Run: headless pygame with SDL's dummy video driver; simulated clock (each Clock.tick advances the game by its frame time, no real sleeping); random seed 0; keys injected as events and as key.get_pressed() state; no mouse input.
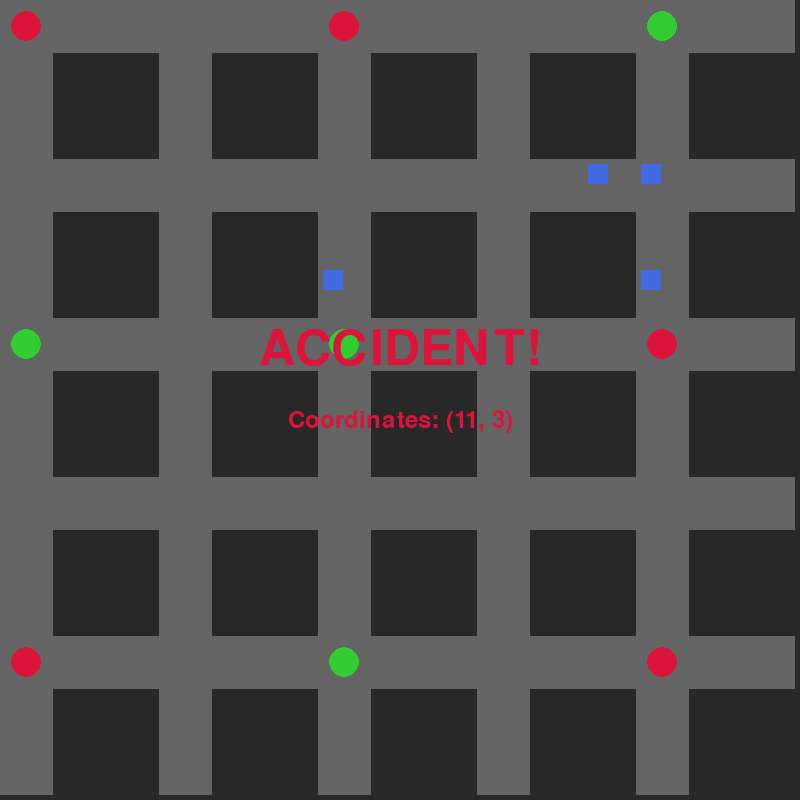
Frame 1 of 4 · flips 1–60 · no input
Frame 2 of 4 · flips 61–180 · tapped SPACE, RETURN · held RIGHT (→), D · screen unchanged from frame 1, image omitted
Frame 3 of 4 · flips 181–300 · held DOWN (↓), S · screen unchanged from frame 2, image omitted
Frame 4 of 4 · flips 301–420 · held LEFT (←), A, UP (↑), W · screen unchanged from frame 3, image omitted

The pygame program that drew these frames:

import pygame
import random
import time  # Import the time module

# Initialize Pygame
pygame.init()

# Constants
WIDTH, HEIGHT = 800, 800
GRID_SIZE = 15  # 17x17 grid
CELL_SIZE = WIDTH // GRID_SIZE
ROAD_INTERVAL = 3  # Roads occur every 3 cells
TRAFFIC_LIGHT_SIZE = 15  # Traffic light marker radius
CAR_SIZE = 20  # Car size in pixels
CYCLE_PERIOD = 30  # Total ticks for a full traffic light cycle
GREEN_DURATION = 15  # Ticks for green in a given direction
CYBERATTACK_DURATION = 100  # Duration of the cyberattack in frames
CYBERATTACK_CHANCE = 0.01  # Probability of a cyberattack occurring each frame
ACCIDENT_CHANCE = 0.0 # Probability of a non-cyberattack related accident per frame
RESET_DELAY = 5  # Time in seconds before automatic reset after an accident
CYBERATTACK_PAUSE = 3 # Time in seconds to pause the game during cyberattack

# Colors
WHITE = (255, 255, 255)
RED = (220, 20, 60)
GREEN = (50, 205, 50)
BLACK = (0, 0, 0)
BLUE = (65, 105, 225)
YELLOW = (255, 215, 0)
GRAY = (100, 100, 100)  # Road color
DARK_GRAY = (40, 40, 40)  # Non-road background
ORANGE = (255, 165, 0)  # Color to indicate cyberattack

# Set up display
screen = pygame.display.set_mode((WIDTH, HEIGHT))
pygame.display.set_caption("Smart City Traffic Simulation")
font = pygame.font.Font(None, 36)
large_font = pygame.font.Font(None, 74)

# Data structures
traffic_lights = {}  # Key: (row, col) coordinate of intersection
cars = []
cyberattack_active = False
cyberattack_timer = 0
accident = False
accident_location = None
accident_time = None  # Store the time when the accident occurred
affected_lights = set() # Store coordinates of affected traffic lights during cyberattack
cyberattack_pause_end = 0 # Store the time when the cyberattack pause ends
game_paused = False

def is_intersection(i, j):
    return (i % ROAD_INTERVAL == 0) and (j % ROAD_INTERVAL == 0)

def is_on_road(i, j):
    return (i % ROAD_INTERVAL == 0) or (j % ROAD_INTERVAL == 0)

def within_bounds(x, y):
    return 0 <= x < GRID_SIZE and 0 <= y < GRID_SIZE and is_on_road(x, y)

def spawn_car():
    while True:
        x, y = random.choice(range(GRID_SIZE)), random.choice(range(GRID_SIZE))
        if is_on_road(x, y) and not is_intersection(x, y):
            direction = random.choice(['N', 'S', 'E', 'W'])
            return Car(x, y, direction)

# Create traffic lights only at every other road intersection
for i in range(0, GRID_SIZE, ROAD_INTERVAL * 2):
    for j in range(0, GRID_SIZE, ROAD_INTERVAL * 2):
        if is_intersection(i, j):
            traffic_lights[(i, j)] = {
                'timer': random.randint(0, CYCLE_PERIOD - 1)
            }

def get_light_state(pos):
    """Return the light state at an intersection."""
    if pos in traffic_lights:
        t = traffic_lights[pos]['timer']
        return 'NS' if (t % CYCLE_PERIOD) < GREEN_DURATION else 'EW'
    return None

def get_next_pos(x, y, direction):
    """Get the next position based on direction."""
    if direction == 'N':
        return x, y - 1
    elif direction == 'S':
        return x, y + 1
    elif direction == 'E':
        return x + 1, y
    elif direction == 'W':
        return x - 1, y

class Car:
    def __init__(self, x, y, direction):
        self.x = x
        self.y = y
        self.direction = direction  # 'N', 'S', 'E', 'W'

    def move(self, all_cars):
        global cyberattack_active
        global accident
        global accident_location
        global accident_time
        global game_paused

        if accident or game_paused:
            return # Don't move if there's an accident or game is paused

        # Chance of a random accident (independent of cyberattack)
        if not cyberattack_active and random.random() < ACCIDENT_CHANCE:
            # Choose two random cars
            if len(all_cars) >= 2:
                car1, car2 = random.sample(all_cars, 2)
                if (car1.x, car1.y) == (car2.x, car2.y):
                    accident = True
                    accident_location = (car1.x, car1.y)
                    accident_time = time.time()  # Record the time of the accident
                    print(f"Random accident detected at: ({car1.x}, {car1.y})")
                    return

        # During a cyberattack, cars might behave erratically
        if cyberattack_active:
            if random.random() < 0.2:  # 20% chance of erratic behavior
                self.direction = random.choice(['N', 'S', 'E', 'W']) # Sudden direction change
            if random.random() < 0.1: # 10% chance of stopping unexpectedly
                return

        # Calculate next position
        next_x, next_y = get_next_pos(self.x, self.y, self.direction)

        # Check if next position is within bounds
        if within_bounds(next_x, next_y):
            # Check for collision before moving
            for other_car in all_cars:
                if other_car != self and other_car.x == next_x and other_car.y == next_y:
                    accident = True
                    accident_location = (next_x, next_y)
                    accident_time = time.time()  # Record the time of the accident
                    print(f"Accident detected at: ({next_x}, {next_y})")
                    return

            # Check if next position is an intersection
            if is_intersection(next_x, next_y):
                light_state = get_light_state((next_x, next_y))

                # During a cyberattack, traffic lights might malfunction
                if cyberattack_active:
                    # Lights might randomly switch or stay red
                    if random.random() < 0.3: # 30% chance of ignoring the light
                        self.x, self.y = next_x, next_y
                    else:
                        pass # Treat as red
                elif light_state is not None:
                    # Check if car can pass based on its direction and light state
                    if (self.direction in ['N', 'S'] and light_state == 'NS') or \
                       (self.direction in ['E', 'W'] and light_state == 'EW'):
                        # Green light or allowed direction - move
                        self.x, self.y = next_x, next_y
                    else:
                        # Red light - do not move
                        pass
                else:
                    # Intersection without traffic light - move freely
                    self.x, self.y = next_x, next_y
            else:
                # Not at an intersection - move freely
                self.x, self.y = next_x, next_y
        else:
            # Out of bounds - respawn
            cars.remove(self)
            cars.append(spawn_car())

def reset_game():
    global accident, accident_location, cyberattack_active, cyberattack_timer, traffic_lights, cars, accident_time, affected_lights, game_paused, cyberattack_pause_end
    accident = False
    accident_location = None
    accident_time = None
    cyberattack_active = False
    cyberattack_timer = 0
    affected_lights.clear()
    traffic_lights.clear()
    cars.clear()
    game_paused = False
    cyberattack_pause_end = 0
    for i in range(0, GRID_SIZE, ROAD_INTERVAL * 2):
        for j in range(0, GRID_SIZE, ROAD_INTERVAL * 2):
            if is_intersection(i, j):
                traffic_lights[(i, j)] = {
                    'timer': random.randint(0, CYCLE_PERIOD - 1)
                }
    for _ in range(5):
        cars.append(spawn_car())
    print("Game reset.")

# Spawn cars on random roads
for _ in range(4):
    cars.append(spawn_car())

running = True
clock = pygame.time.Clock()

while running:
    screen.fill(DARK_GRAY)

    current_time = time.time()

    # Cyberattack trigger
    if not cyberattack_active and not accident and random.random() < CYBERATTACK_CHANCE:
        cyberattack_active = True
        cyberattack_timer = CYBERATTACK_DURATION
        affected_lights.clear() # Clear previous affected lights
        game_paused = True # Pause the game
        cyberattack_pause_end = current_time + CYBERATTACK_PAUSE
        print("CYBER ATTACK initiated!")

    # Cyberattack duration
    if cyberattack_active:
        cyberattack_timer -= 1
        if cyberattack_timer <= 0:
            cyberattack_active = False
            print("Cyberattack ended.")

    # Auto-reset after accident
    if accident and accident_time is not None and current_time - accident_time >= RESET_DELAY:
        reset_game()

    # Continue game after cyberattack pause
    if game_paused and current_time >= cyberattack_pause_end:
        game_paused = False
        print("Cyberattack pause ended. Simulation continues.")

    # Update traffic lights (might malfunction during cyberattack)
    if not game_paused:
        for pos in traffic_lights:
            if cyberattack_active:
                if random.random() < 0.3: # 30% chance lights get stuck or change erratically
                    affected_lights.add(pos)
                    # Simulate erratic behavior by not updating the timer
                else:
                    if pos in affected_lights:
                        affected_lights.discard(pos) # Light might recover
                    traffic_lights[pos]['timer'] = (traffic_lights[pos]['timer'] + 1) % CYCLE_PERIOD
            else:
                traffic_lights[pos]['timer'] = (traffic_lights[pos]['timer'] + 1) % CYCLE_PERIOD

    # Draw roads
    for i in range(GRID_SIZE):
        color = ORANGE if cyberattack_active and (i + i // ROAD_INTERVAL) % 2 == 0 else GRAY # Adjusted visual indicator
        for j in range(GRID_SIZE):
            if is_on_road(i, j):
                pygame.draw.rect(screen, color, (i * CELL_SIZE, j * CELL_SIZE, CELL_SIZE, CELL_SIZE))

    # Draw traffic lights
    for pos, data in traffic_lights.items():
        light_state = get_light_state(pos)
        if cyberattack_active and pos in affected_lights:
            color = random.choice([RED, GREEN, YELLOW])
        else:
            color = GREEN if light_state == 'NS' else RED
        pygame.draw.circle(screen, color, (pos[0] * CELL_SIZE + CELL_SIZE // 2, pos[1] * CELL_SIZE + CELL_SIZE // 2), TRAFFIC_LIGHT_SIZE)

    # Move and draw cars
    if not accident and not game_paused:
        for car in cars[:]:
            car.move(cars) # Pass the list of all cars for collision detection

    for car in cars:
        # Draw car
        pygame.draw.rect(screen, BLUE, (car.x * CELL_SIZE + 5, car.y * CELL_SIZE + 5, CAR_SIZE, CAR_SIZE))

    # Display accident alert
    if accident:
        alert_text = large_font.render("ACCIDENT!", True, RED)
        text_rect = alert_text.get_rect(center=(WIDTH // 2, HEIGHT // 2 - 50))
        screen.blit(alert_text, text_rect)
        if accident_location:
            coord_text = font.render(f"Coordinates: ({accident_location[0]}, {accident_location[1]})", True, RED)
            coord_rect = coord_text.get_rect(center=(WIDTH // 2, HEIGHT // 2 + 20))
            screen.blit(coord_text, coord_rect)

    # Display cyberattack information
    if cyberattack_active:
        cyber_alert_text = large_font.render("CYBER ATTACK!", True, RED)
        cyber_rect = cyber_alert_text.get_rect(center=(WIDTH // 2, HEIGHT // 2 - 100))
        screen.blit(cyber_alert_text, cyber_rect)
        if affected_lights:
            lights_text = font.render(f"Affected Lights: {sorted(list(affected_lights))}", True, RED)
            lights_rect = lights_text.get_rect(center=(WIDTH // 2, HEIGHT // 2 - 50 + 40))
            screen.blit(lights_text, lights_rect)
        else:
            lights_text = font.render("Affected Lights: None (yet)", True, RED)
            lights_rect = lights_text.get_rect(center=(WIDTH // 2, HEIGHT // 2 - 50 + 40))
            screen.blit(lights_text, lights_rect)
        pause_text = font.render(f"Game Paused for {CYBERATTACK_PAUSE} seconds...", True, RED)
        pause_rect = pause_text.get_rect(center=(WIDTH // 2, HEIGHT // 2 + 20))
        screen.blit(pause_text, pause_rect)

    pygame.display.flip()
    clock.tick(5)  # Slow down the simulation

    for event in pygame.event.get():
        if event.type == pygame.QUIT:
            running = False
        if event.type == pygame.KEYDOWN:
            if event.key == pygame.K_r and accident:
                reset_game() # Still allow manual reset

pygame.quit()
